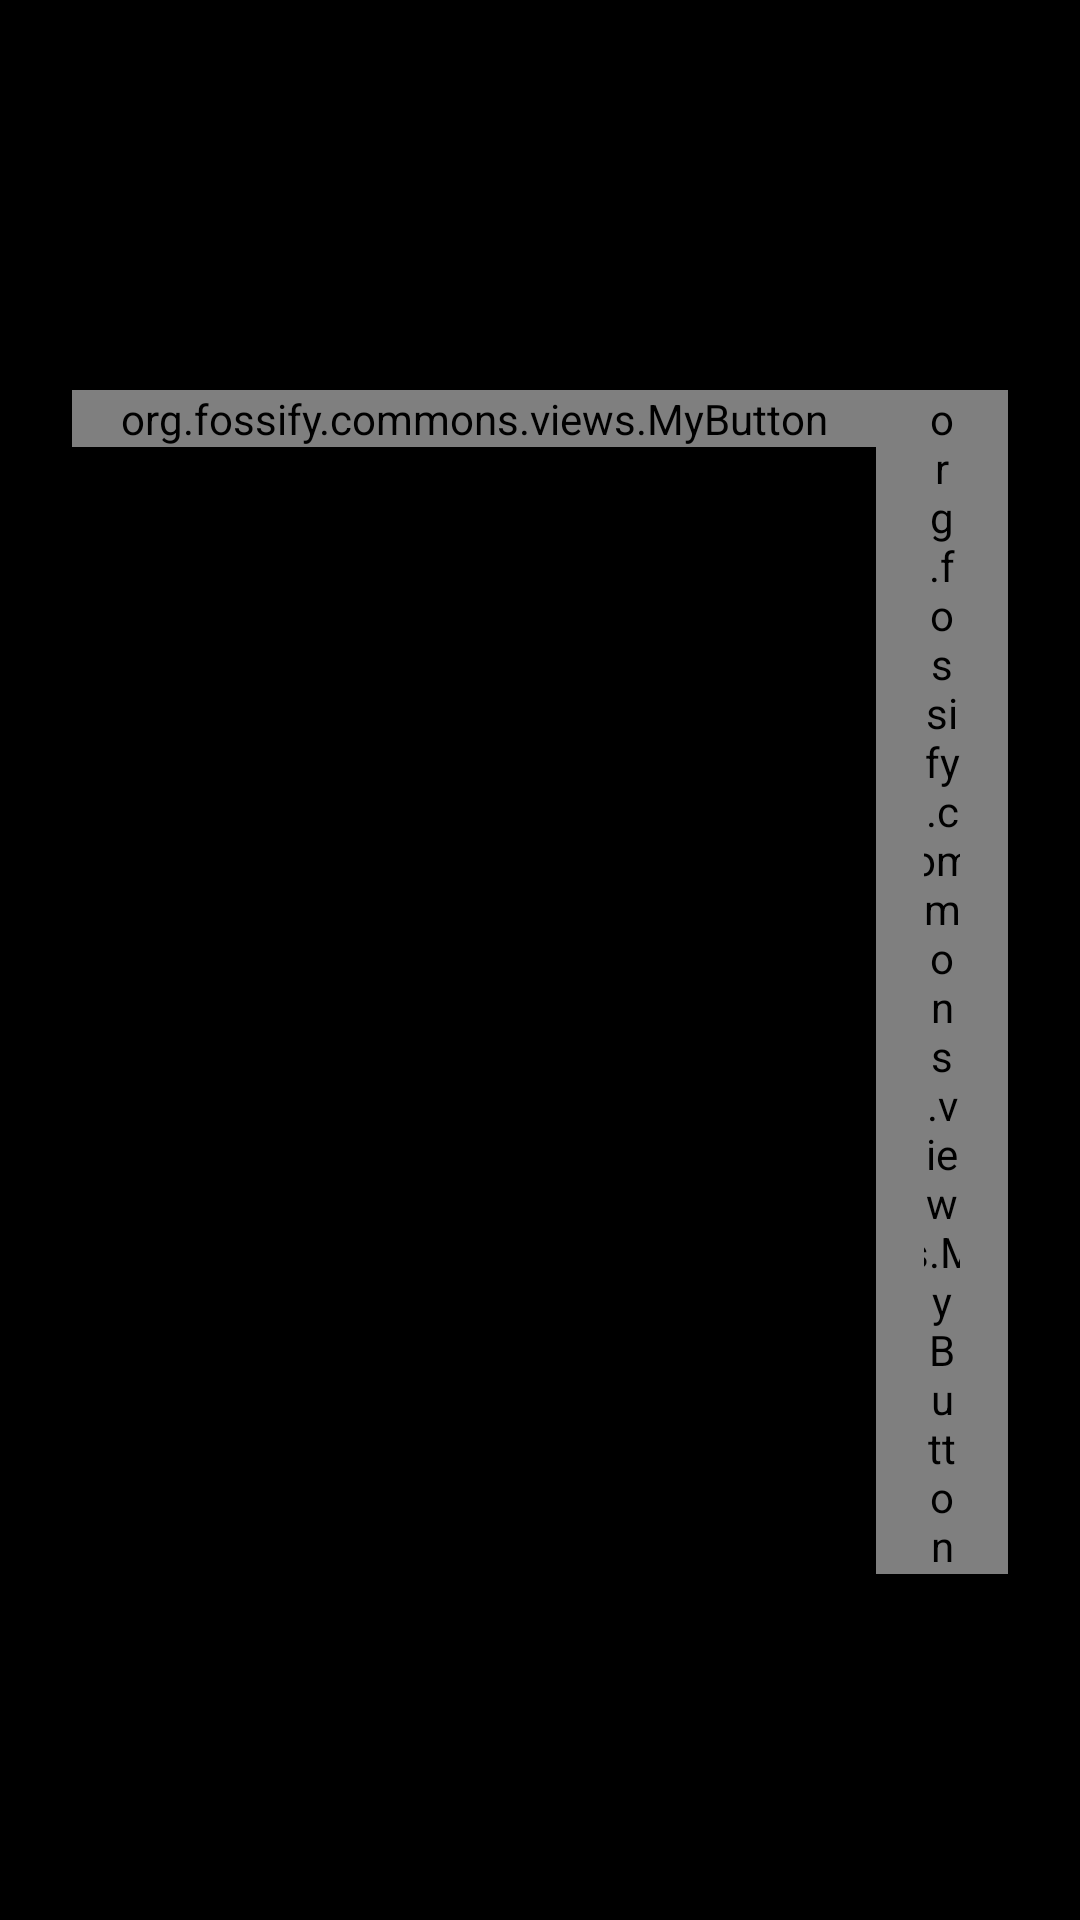

Reconstruct the res/layout file that produces this screen, plus the resources it refers to.
<!-- AndroidManifest.xml: application theme AppTheme -->
<!-- res/layout/dialog_update_checker.xml -->
<?xml version="1.0" encoding="utf-8"?>
<LinearLayout xmlns:android="http://schemas.android.com/apk/res/android"
    android:id="@+id/update_holder"
    android:layout_width="match_parent"
    android:layout_height="wrap_content"
    android:orientation="vertical"
    android:padding="24dp">

    <TextView
        android:id="@+id/update_title"
        android:layout_width="match_parent"
        android:layout_height="wrap_content"
        android:text="Update Available"
        android:textSize="22sp"
        android:textStyle="bold"
        android:layout_marginBottom="12dp" />

    <TextView
        android:id="@+id/update_description"
        android:layout_width="match_parent"
        android:layout_height="wrap_content"
        android:text="@string/update_available_description"
        android:textSize="16sp"
        android:layout_marginBottom="24dp" />

    <LinearLayout
        android:layout_width="match_parent"
        android:layout_height="wrap_content"
        android:gravity="end"
        android:orientation="horizontal">

        <org.fossify.commons.views.MyButton
            android:id="@+id/update_later"
            android:layout_width="wrap_content"
            android:layout_height="wrap_content"
            android:background="@android:color/transparent"
            android:text="Later"
            android:textAllCaps="true"
            android:paddingHorizontal="16dp" />

        <org.fossify.commons.views.MyButton
            android:id="@+id/update_download"
            android:layout_width="wrap_content"
            android:layout_height="wrap_content"
            android:background="@android:color/transparent"
            android:text="Download"
            android:textAllCaps="true"
            android:paddingHorizontal="16dp"
            android:textStyle="bold" />
    </LinearLayout>
</LinearLayout>
<!-- resources referenced by this layout -->
<resources>
  <string name="update_available_description">A new version is available on GitHub. Update now?</string>
  <style name="AppTheme" parent="Theme.MaterialComponents.DayNight.NoActionBar">
          <item name="android:windowBackground">#000000</item>
          <item name="android:colorBackground">#000000</item>
          <item name="android:textColorPrimary">@color/text_color_primary</item>
          <item name="android:textColorSecondary">@color/text_color_secondary</item>
          <item name="android:textColorTertiary">@color/text_color_tertiary</item>
  
          <item name="colorControlNormal">#FFFFFF</item>
  
          <item name="android:windowActivityTransitions">true</item>
          <item name="android:windowAnimationStyle">@style/WindowAnimation</item>
          <item name="windowActionModeOverlay">true</item>
          <item name="actionModeStyle">@style/TextoActionModeStyle</item>
          <item name="android:actionModeStyle">@style/TextoActionModeStyle</item>
  
          
          <item name="alertDialogTheme">@style/TextoDialogTheme</item>
          <item name="materialAlertDialogTheme">@style/TextoDialogTheme</item>
      </style>
  <color name="text_color_primary">#000000</color>
  <color name="text_color_secondary">#66000000</color>
  <color name="text_color_tertiary">#40000000</color>
  <style name="WindowAnimation">
          <item name="android:activityOpenEnterAnimation">@anim/slide_in_right</item>
          <item name="android:activityOpenExitAnimation">@anim/slide_out_left</item>
          <item name="android:activityCloseEnterAnimation">@anim/slide_in_left</item>
          <item name="android:activityCloseExitAnimation">@anim/slide_out_right</item>
      </style>
  <style name="TextoActionModeStyle" parent="Widget.AppCompat.ActionMode">
          <item name="background">@android:color/transparent</item>
          <item name="android:background">@android:color/transparent</item>
          <item name="height">0dp</item>
          <item name="android:height">0dp</item>
          <item name="android:visibility">gone</item>
      </style>
  <style name="TextoDialogTheme" parent="ThemeOverlay.MaterialComponents.Dialog.Alert">
          <item name="android:windowBackground">@drawable/texto_dialog_background</item>
          <item name="android:backgroundDimAmount">0.6</item>
          <item name="android:textColorPrimary">#FFFFFF</item>
          <item name="android:textColorSecondary">#B3FFFFFF</item>
          <item name="android:textColorAlertDialogListItem">#FFFFFF</item>
          <item name="colorControlNormal">#FFFFFF</item>
          <item name="colorControlActivated">@color/texto_colorPrimary</item>
          <item name="buttonBarPositiveButtonStyle">@style/TextoDialogButton</item>
          <item name="buttonBarNegativeButtonStyle">@style/TextoDialogButton</item>
          <item name="buttonBarNeutralButtonStyle">@style/TextoDialogButton</item>
          <item name="shapeAppearanceMediumComponent">@style/TextoDialogShape</item>
      </style>
  <!-- drawable texto_dialog_background (drawable) -->
  <?xml version="1.0" encoding="utf-8"?>
  <shape xmlns:android="http://schemas.android.com/apk/res/android"
      android:shape="rectangle">
      <solid android:color="@color/texto_dialog_bg" />
      <corners android:radius="24dp" />
      <stroke android:width="1dp" android:color="#26FFFFFF" />
  </shape>
  <color name="texto_colorPrimary">#00D8CF</color>
  <style name="TextoDialogButton" parent="Widget.MaterialComponents.Button.TextButton.Dialog">
          <item name="android:textColor">@color/texto_colorPrimary</item>
          <item name="android:textSize">15sp</item>
      </style>
  <style name="TextoDialogShape" parent="ShapeAppearance.MaterialComponents.MediumComponent">
          <item name="cornerFamily">rounded</item>
          <item name="cornerSize">24dp</item>
      </style>
  <color name="texto_dialog_bg">#1E1E22</color>
</resources>
